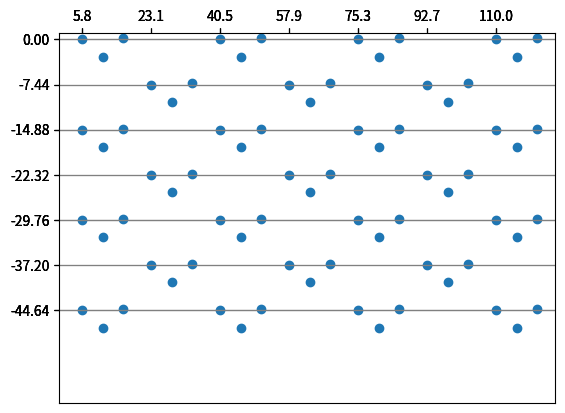

The matplotlib source for this figure:


import matplotlib.pyplot as plt

xOrigin = 5.76
yOrigin = 0

leftToMidX = 5.25
leftToMidY = -2.91

leftToRightX = 10.39
leftToRightY = 0.18

colDX = 17.38
rowDY = 7.44

xCoords = list()
yCoords = list()

xTicks = list()
yTicks = list()
def printCluster(col,row):
    ledLX = (col*colDX)+xOrigin
    ledLY = (row * -7.44)+yOrigin
    xCoords.append(ledLX)
    xTicks.append(ledLX)
    yCoords.append(ledLY)
    yTicks.append(ledLY)

    ledMX = ledLX + leftToMidX
    ledMY = ledLY + leftToMidY
    xCoords.append(ledMX)
    yCoords.append(ledMY)

    ledRX = ledLX + leftToRightX
    ledRY = ledLY + leftToRightY
    xCoords.append(ledRX)
    yCoords.append(ledRY)
    print(f"***** Col {col}, row {row} ******")
    print(f"{ledLX},{ledLY}")
    print(f"{ledMX},{ledMY}")
    print(f"{ledRX},{ledRY}")
    print(f"*********************************")
    print()


printCluster(0,0)
printCluster(0,2)
printCluster(0,4)
printCluster(0,6)

printCluster(1,1)
printCluster(1,3)
printCluster(1,5)

printCluster(2,0)
printCluster(2,2)
printCluster(2,4)
printCluster(2,6)

printCluster(3,1)
printCluster(3,3)
printCluster(3,5)

printCluster(4,0)
printCluster(4,2)
printCluster(4,4)
printCluster(4,6)

printCluster(5,1)
printCluster(5,3)
printCluster(5,5)

printCluster(6,0)
printCluster(6,2)
printCluster(6,4)
printCluster(6,6)
#plt.scatter(xCoords,yCoords)
#plt.xlim(-5,30)
#plt.ylim(-5,30)
#plt.gca().invert_yaxis()

fig = plt.figure()
ax = fig.add_subplot(1, 1, 1)
ax.xaxis.set_ticks_position('top')
ax.yaxis.grid(linestyle = '-', color = 'gray')
#ax.invert_yaxis()
ax.scatter(xCoords,yCoords)

#xticks = [5.76,23.14,40.52,57.9,75.28,92.66,110.04]
#yticks = [0,7.44,14.88]
ax.set_xticks(xTicks)
ax.set_yticks(yTicks)
plt.xlim(0,125)
plt.ylim(-60,1)
plt.show()

